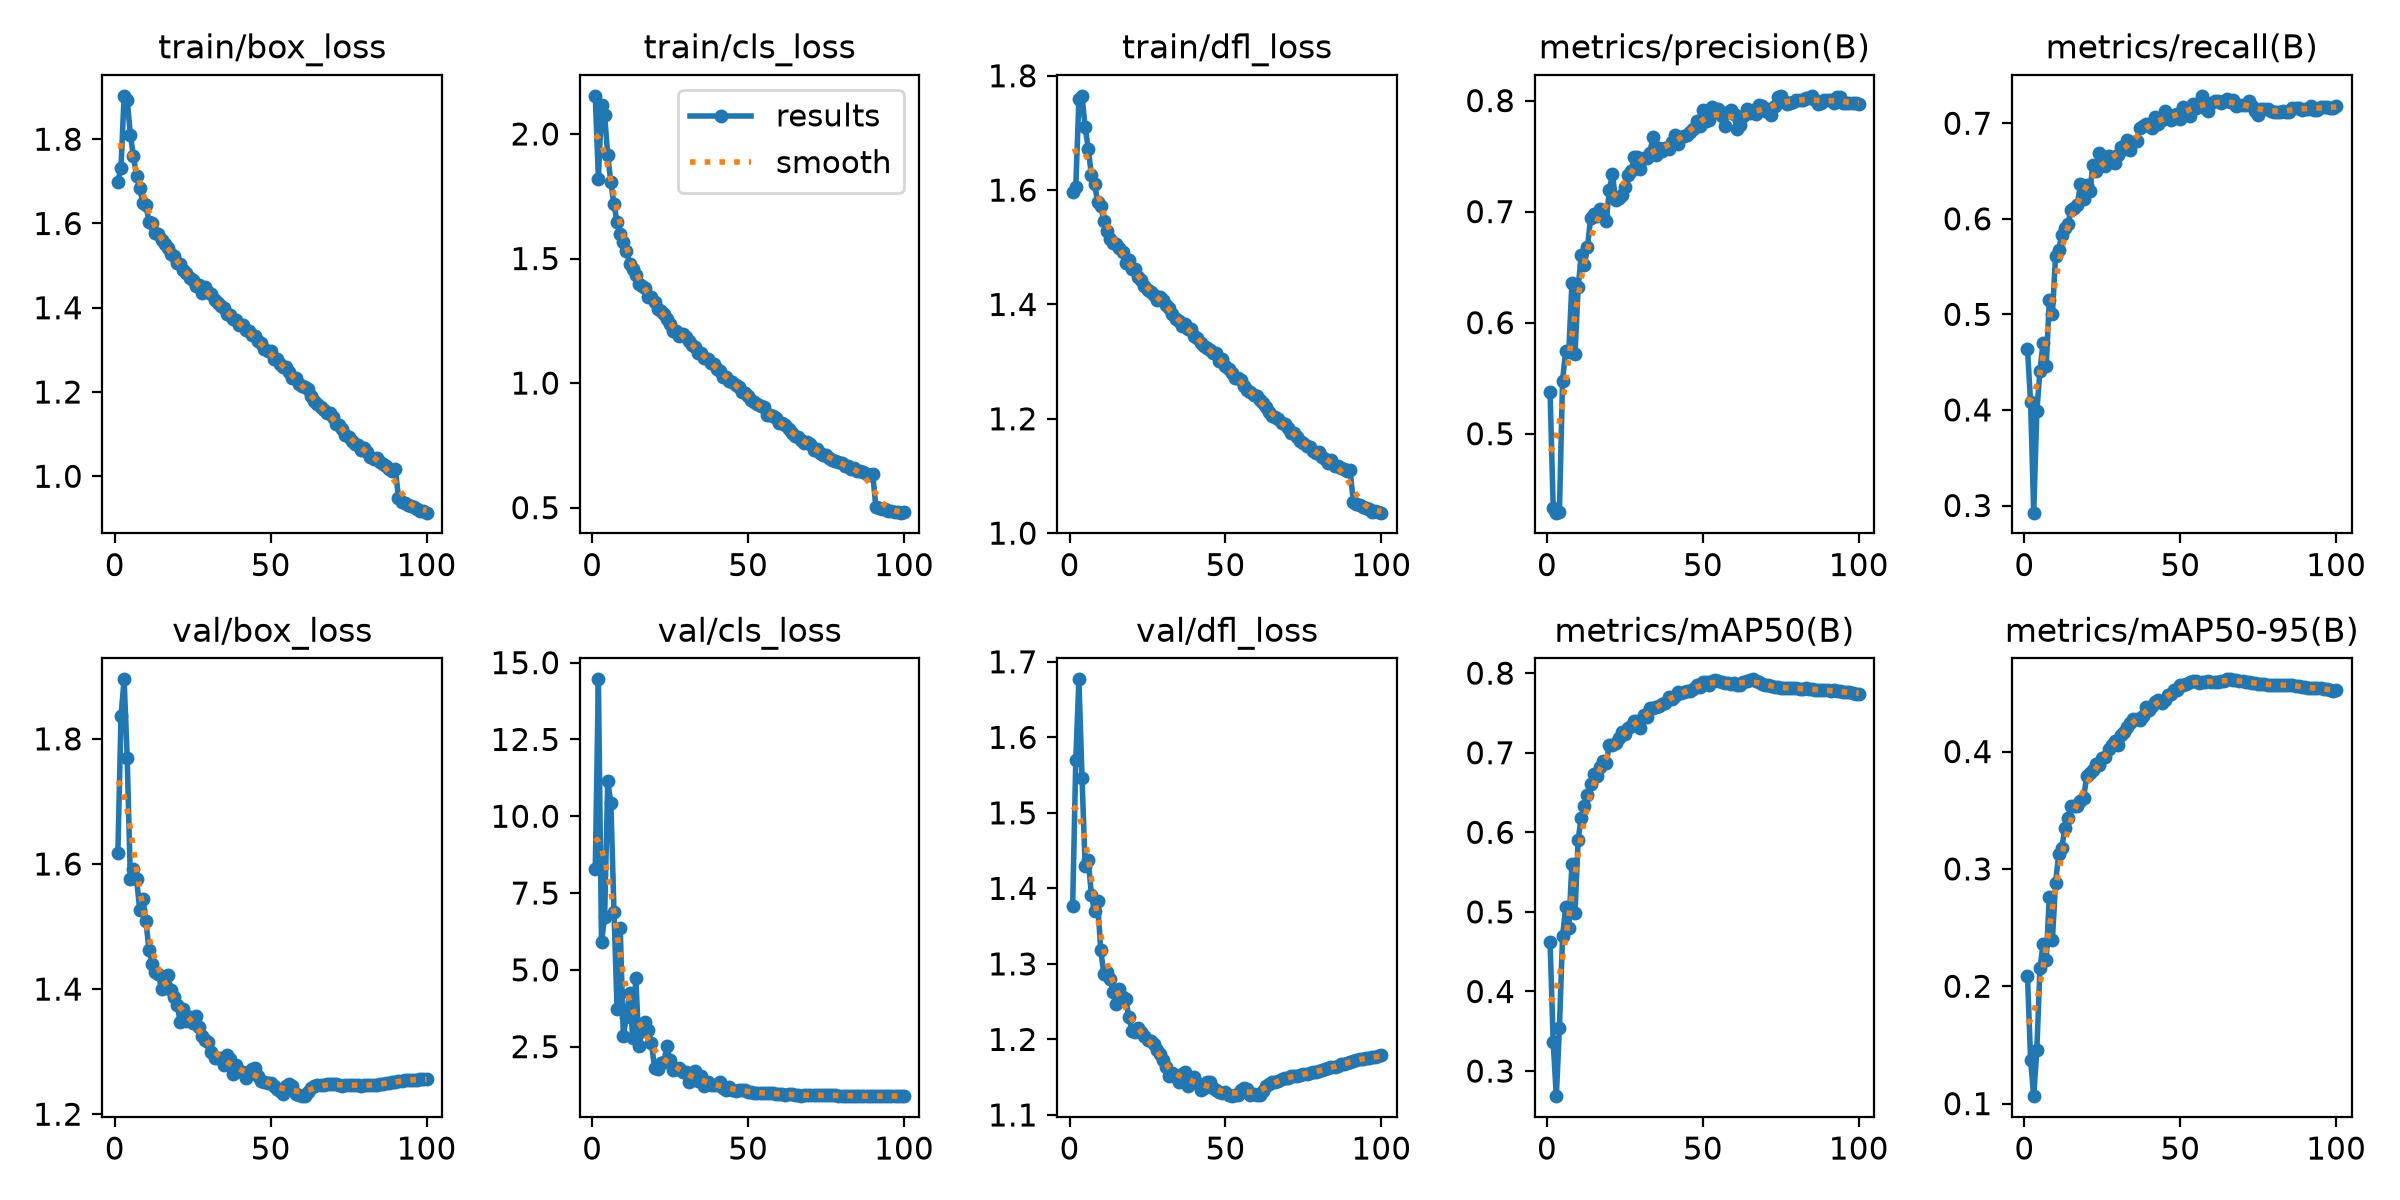

Data behind this chart, as committed beside it:
epoch, time, train/box_loss, train/cls_loss, train/dfl_loss, metrics/precision(B), metrics/recall(B), metrics/mAP50(B), metrics/mAP50-95(B), val/box_loss, val/cls_loss, val/dfl_loss, lr/pg0, lr/pg1, lr/pg2, lr/pg3, lr/pg4, lr/pg5, lr/pg6, lr/pg7
1, 292.9, 1.699, 2.153, 1.597, 0.5373, 0.464, 0.4619, 0.209, 1.618, 8.286, 1.377, 0.009983, 0.003328, 0.009983, 0.003328, 0.009983, 0.003328, 0.009983, 0.003328
2, 498.8, 1.732, 1.82, 1.606, 0.4334, 0.4078, 0.3362, 0.1374, 1.836, 14.46, 1.57, 0.01998, 0.006659, 0.01998, 0.006659, 0.01998, 0.006659, 0.01998, 0.006659
3, 705.3, 1.903, 2.115, 1.76, 0.4289, 0.2925, 0.2685, 0.1064, 1.895, 5.905, 1.677, 0.02995, 0.009985, 0.02995, 0.009985, 0.02995, 0.009985, 0.02995, 0.009985
4, 910.4, 1.894, 2.076, 1.765, 0.4298, 0.3984, 0.3546, 0.1458, 1.769, 6.715, 1.546, 0.02993, 0.009978, 0.02993, 0.009978, 0.02993, 0.009978, 0.02993, 0.009978
5, 1114, 1.811, 1.914, 1.71, 0.5478, 0.441, 0.4692, 0.2152, 1.575, 11.14, 1.429, 0.02988, 0.009961, 0.02988, 0.009961, 0.02988, 0.009961, 0.02988, 0.009961
6, 1318, 1.76, 1.806, 1.673, 0.5747, 0.4704, 0.5058, 0.2357, 1.592, 10.43, 1.438, 0.02982, 0.009939, 0.02982, 0.009939, 0.02982, 0.009939, 0.02982, 0.009939
7, 1521, 1.713, 1.717, 1.626, 0.5736, 0.4456, 0.4801, 0.2221, 1.577, 6.897, 1.392, 0.02974, 0.009912, 0.02974, 0.009912, 0.02974, 0.009912, 0.02974, 0.009912
8, 1724, 1.683, 1.646, 1.611, 0.6353, 0.5147, 0.5604, 0.2763, 1.527, 3.713, 1.37, 0.02964, 0.009881, 0.02964, 0.009881, 0.02964, 0.009881, 0.02964, 0.009881
9, 1927, 1.65, 1.597, 1.579, 0.5715, 0.5004, 0.4989, 0.2396, 1.544, 6.374, 1.383, 0.02953, 0.009844, 0.02953, 0.009844, 0.02953, 0.009844, 0.02953, 0.009844
10, 2130, 1.643, 1.566, 1.572, 0.6317, 0.5608, 0.5909, 0.2881, 1.508, 2.863, 1.318, 0.02941, 0.009803, 0.02941, 0.009803, 0.02941, 0.009803, 0.02941, 0.009803
11, 2333, 1.604, 1.532, 1.547, 0.6609, 0.5675, 0.6182, 0.3123, 1.462, 3.463, 1.287, 0.02927, 0.009758, 0.02927, 0.009758, 0.02927, 0.009758, 0.02927, 0.009758
12, 2541, 1.601, 1.48, 1.528, 0.6517, 0.5831, 0.633, 0.3178, 1.44, 4.233, 1.29, 0.02912, 0.009707, 0.02912, 0.009707, 0.02912, 0.009707, 0.02912, 0.009707
13, 2746, 1.579, 1.458, 1.514, 0.668, 0.5902, 0.6472, 0.3348, 1.428, 2.795, 1.279, 0.02896, 0.009652, 0.02896, 0.009652, 0.02896, 0.009652, 0.02896, 0.009652
14, 2950, 1.574, 1.434, 1.507, 0.6945, 0.595, 0.661, 0.3437, 1.424, 4.726, 1.263, 0.02878, 0.009593, 0.02878, 0.009593, 0.02878, 0.009593, 0.02878, 0.009593
15, 3152, 1.561, 1.399, 1.505, 0.6975, 0.609, 0.6739, 0.3533, 1.4, 2.518, 1.247, 0.02859, 0.009529, 0.02859, 0.009529, 0.02859, 0.009529, 0.02859, 0.009529
16, 3353, 1.552, 1.388, 1.498, 0.6962, 0.6111, 0.6704, 0.3534, 1.407, 3.024, 1.267, 0.02838, 0.00946, 0.02838, 0.00946, 0.02838, 0.00946, 0.02838, 0.00946
17, 3581, 1.541, 1.382, 1.492, 0.7022, 0.6147, 0.6818, 0.3535, 1.423, 3.292, 1.256, 0.02816, 0.009388, 0.02816, 0.009388, 0.02816, 0.009388, 0.02816, 0.009388
18, 3820, 1.527, 1.344, 1.472, 0.6962, 0.6362, 0.6897, 0.358, 1.399, 3.046, 1.253, 0.02793, 0.009311, 0.02793, 0.009311, 0.02793, 0.009311, 0.02793, 0.009311
19, 4054, 1.522, 1.345, 1.478, 0.6919, 0.6208, 0.687, 0.3603, 1.388, 2.613, 1.23, 0.02769, 0.009229, 0.02769, 0.009229, 0.02769, 0.009229, 0.02769, 0.009229
20, 4287, 1.507, 1.324, 1.461, 0.719, 0.6356, 0.7097, 0.379, 1.375, 1.82, 1.211, 0.02743, 0.009144, 0.02743, 0.009144, 0.02743, 0.009144, 0.02743, 0.009144
21, 4511, 1.504, 1.299, 1.462, 0.7339, 0.629, 0.7103, 0.3821, 1.348, 1.774, 1.21, 0.02716, 0.009055, 0.02716, 0.009055, 0.02716, 0.009055, 0.02716, 0.009055
22, 4733, 1.489, 1.291, 1.448, 0.7106, 0.656, 0.7118, 0.384, 1.368, 1.972, 1.214, 0.02688, 0.008961, 0.02688, 0.008961, 0.02688, 0.008961, 0.02688, 0.008961
23, 4959, 1.482, 1.279, 1.443, 0.7123, 0.6498, 0.7185, 0.3895, 1.348, 2.01, 1.21, 0.02659, 0.008864, 0.02659, 0.008864, 0.02659, 0.008864, 0.02659, 0.008864
24, 5179, 1.471, 1.258, 1.432, 0.7149, 0.6693, 0.7261, 0.3881, 1.356, 2.508, 1.205, 0.02629, 0.008763, 0.02629, 0.008763, 0.02629, 0.008763, 0.02629, 0.008763
25, 5398, 1.466, 1.236, 1.425, 0.7225, 0.6593, 0.723, 0.3946, 1.346, 2.05, 1.2, 0.02598, 0.008658, 0.02598, 0.008658, 0.02598, 0.008658, 0.02598, 0.008658
26, 5618, 1.452, 1.21, 1.422, 0.7332, 0.6547, 0.7309, 0.3951, 1.357, 1.746, 1.198, 0.02565, 0.00855, 0.02565, 0.00855, 0.02565, 0.00855, 0.02565, 0.00855
27, 5840, 1.453, 1.211, 1.417, 0.7363, 0.6657, 0.7341, 0.402, 1.339, 1.787, 1.195, 0.02532, 0.008439, 0.02532, 0.008439, 0.02532, 0.008439, 0.02532, 0.008439
28, 6060, 1.436, 1.189, 1.408, 0.7495, 0.6643, 0.7404, 0.4058, 1.326, 1.79, 1.186, 0.02497, 0.008323, 0.02497, 0.008323, 0.02497, 0.008323, 0.02497, 0.008323
29, 6279, 1.449, 1.199, 1.413, 0.7494, 0.6579, 0.74, 0.4087, 1.318, 1.672, 1.18, 0.02462, 0.008205, 0.02462, 0.008205, 0.02462, 0.008205, 0.02462, 0.008205
30, 6497, 1.437, 1.183, 1.408, 0.7381, 0.6664, 0.7317, 0.4059, 1.316, 1.687, 1.173, 0.02425, 0.008084, 0.02425, 0.008084, 0.02425, 0.008084, 0.02425, 0.008084
31, 6716, 1.432, 1.171, 1.398, 0.7487, 0.6746, 0.7477, 0.4139, 1.299, 1.364, 1.163, 0.02388, 0.00796, 0.02388, 0.00796, 0.02388, 0.00796, 0.02388, 0.00796
32, 6933, 1.418, 1.155, 1.393, 0.7487, 0.6733, 0.7455, 0.4169, 1.29, 1.437, 1.152, 0.0235, 0.007832, 0.0235, 0.007832, 0.0235, 0.007832, 0.0235, 0.007832
33, 7153, 1.412, 1.144, 1.383, 0.7532, 0.6819, 0.7564, 0.4213, 1.29, 1.703, 1.156, 0.02311, 0.007702, 0.02311, 0.007702, 0.02311, 0.007702, 0.02311, 0.007702
34, 7382, 1.405, 1.122, 1.374, 0.7671, 0.672, 0.7561, 0.4245, 1.289, 1.383, 1.151, 0.02271, 0.00757, 0.02271, 0.00757, 0.02271, 0.00757, 0.02271, 0.00757
35, 7604, 1.399, 1.119, 1.37, 0.7513, 0.6803, 0.7574, 0.4281, 1.278, 1.536, 1.143, 0.0223, 0.007435, 0.0223, 0.007435, 0.0223, 0.007435, 0.0223, 0.007435
36, 7820, 1.385, 1.102, 1.363, 0.7572, 0.6811, 0.7589, 0.428, 1.295, 1.225, 1.154, 0.02189, 0.007297, 0.02189, 0.007297, 0.02189, 0.007297, 0.02189, 0.007297
37, 8041, 1.384, 1.096, 1.365, 0.7549, 0.6949, 0.7612, 0.4269, 1.288, 1.349, 1.157, 0.02147, 0.007158, 0.02147, 0.007158, 0.02147, 0.007158, 0.02147, 0.007158
38, 8265, 1.374, 1.081, 1.357, 0.7575, 0.6966, 0.7623, 0.4301, 1.265, 1.248, 1.139, 0.02105, 0.007016, 0.02105, 0.007016, 0.02105, 0.007016, 0.02105, 0.007016
39, 8483, 1.37, 1.077, 1.357, 0.7563, 0.6995, 0.7704, 0.4383, 1.278, 1.246, 1.144, 0.02062, 0.006872, 0.02062, 0.006872, 0.02062, 0.006872, 0.02062, 0.006872
40, 8700, 1.359, 1.056, 1.344, 0.7623, 0.699, 0.7681, 0.4351, 1.269, 1.238, 1.15, 0.02018, 0.006727, 0.02018, 0.006727, 0.02018, 0.006727, 0.02018, 0.006727
41, 8915, 1.358, 1.048, 1.341, 0.7686, 0.6945, 0.7715, 0.4389, 1.267, 1.334, 1.142, 0.01974, 0.00658, 0.01974, 0.00658, 0.01974, 0.00658, 0.01974, 0.00658
42, 9131, 1.347, 1.026, 1.332, 0.7608, 0.7063, 0.7762, 0.4425, 1.258, 1.16, 1.133, 0.01929, 0.006431, 0.01929, 0.006431, 0.01929, 0.006431, 0.01929, 0.006431
43, 9344, 1.345, 1.025, 1.327, 0.767, 0.6989, 0.7753, 0.444, 1.264, 1.086, 1.135, 0.01884, 0.006281, 0.01884, 0.006281, 0.01884, 0.006281, 0.01884, 0.006281
44, 9559, 1.335, 1.01, 1.324, 0.7682, 0.7034, 0.776, 0.4413, 1.272, 1.195, 1.144, 0.01839, 0.00613, 0.01839, 0.00613, 0.01839, 0.00613, 0.01839, 0.00613
45, 9772, 1.332, 1.005, 1.321, 0.7694, 0.7129, 0.7773, 0.4437, 1.274, 1.103, 1.143, 0.01793, 0.005978, 0.01793, 0.005978, 0.01793, 0.005978, 0.01793, 0.005978
46, 9985, 1.321, 0.9942, 1.315, 0.7716, 0.7057, 0.7779, 0.448, 1.261, 1.06, 1.136, 0.01747, 0.005824, 0.01747, 0.005824, 0.01747, 0.005824, 0.01747, 0.005824
47, 10198, 1.317, 0.9834, 1.315, 0.7747, 0.7031, 0.7795, 0.4489, 1.254, 1.082, 1.133, 0.01701, 0.00567, 0.01701, 0.00567, 0.01701, 0.00567, 0.01701, 0.00567
48, 10409, 1.302, 0.9641, 1.301, 0.782, 0.7083, 0.7845, 0.4526, 1.252, 1.083, 1.131, 0.01655, 0.005516, 0.01655, 0.005516, 0.01655, 0.005516, 0.01655, 0.005516
49, 10616, 1.297, 0.9608, 1.305, 0.7767, 0.7099, 0.7831, 0.4521, 1.249, 1.091, 1.13, 0.01608, 0.005361, 0.01608, 0.005361, 0.01608, 0.005361, 0.01608, 0.005361
50, 10830, 1.297, 0.9474, 1.293, 0.792, 0.7044, 0.7883, 0.4565, 1.249, 1.034, 1.13, 0.01562, 0.005205, 0.01562, 0.005205, 0.01562, 0.005205, 0.01562, 0.005205
51, 11053, 1.279, 0.933, 1.287, 0.7814, 0.7167, 0.7885, 0.4568, 1.245, 1.01, 1.126, 0.01515, 0.00505, 0.01515, 0.00505, 0.01515, 0.00505, 0.01515, 0.00505
52, 11266, 1.278, 0.9233, 1.281, 0.7824, 0.7119, 0.7852, 0.4572, 1.241, 1.006, 1.125, 0.01468, 0.004895, 0.01468, 0.004895, 0.01468, 0.004895, 0.01468, 0.004895
53, 11476, 1.265, 0.9163, 1.271, 0.7946, 0.7078, 0.7899, 0.4589, 1.237, 0.9964, 1.127, 0.01422, 0.004739, 0.01422, 0.004739, 0.01422, 0.004739, 0.01422, 0.004739
54, 11689, 1.258, 0.9077, 1.272, 0.7915, 0.7203, 0.7909, 0.4598, 1.232, 1.003, 1.126, 0.01375, 0.004584, 0.01375, 0.004584, 0.01375, 0.004584, 0.01375, 0.004584
55, 11901, 1.26, 0.9038, 1.267, 0.7927, 0.7163, 0.7901, 0.4603, 1.244, 0.9877, 1.133, 0.01329, 0.00443, 0.01329, 0.00443, 0.01329, 0.00443, 0.01329, 0.00443
56, 12112, 1.247, 0.8737, 1.257, 0.7857, 0.7211, 0.7891, 0.4586, 1.248, 0.9838, 1.135, 0.01283, 0.004276, 0.01283, 0.004276, 0.01283, 0.004276, 0.01283, 0.004276
57, 12322, 1.234, 0.8736, 1.25, 0.7775, 0.7287, 0.7877, 0.4595, 1.246, 0.9867, 1.135, 0.01237, 0.004122, 0.01237, 0.004122, 0.01237, 0.004122, 0.01237, 0.004122
58, 12531, 1.234, 0.8687, 1.246, 0.7901, 0.7159, 0.7877, 0.4591, 1.232, 0.9829, 1.126, 0.01191, 0.00397, 0.01191, 0.00397, 0.01191, 0.00397, 0.01191, 0.00397
59, 12741, 1.219, 0.859, 1.241, 0.7917, 0.7129, 0.7866, 0.4603, 1.23, 0.9641, 1.128, 0.01146, 0.003819, 0.01146, 0.003819, 0.01146, 0.003819, 0.01146, 0.003819
60, 12954, 1.215, 0.8385, 1.239, 0.7875, 0.7215, 0.7882, 0.4589, 1.229, 0.9475, 1.126, 0.01101, 0.003669, 0.01101, 0.003669, 0.01101, 0.003669, 0.01101, 0.003669
... 40 more rows
